Labelled photos from "data", an image-classification folder in Gizemcumen/Data_collection_device. The possible labels are: augmented bad, augmented good, bad, good.

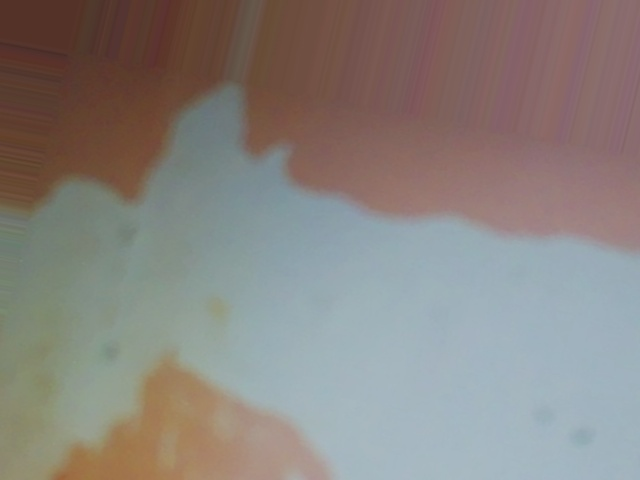
Label: augmented bad

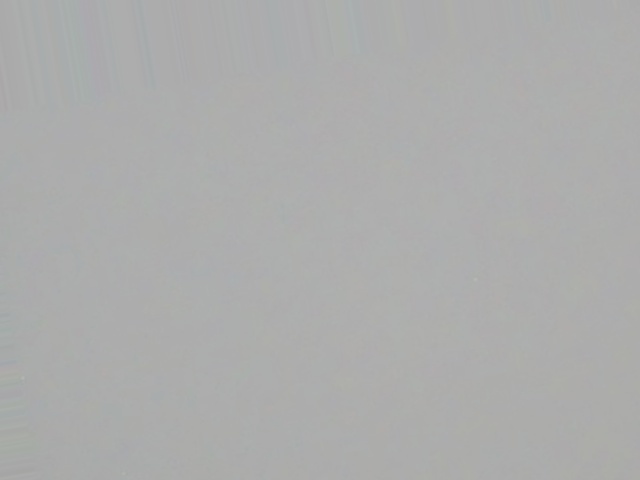
Label: augmented good

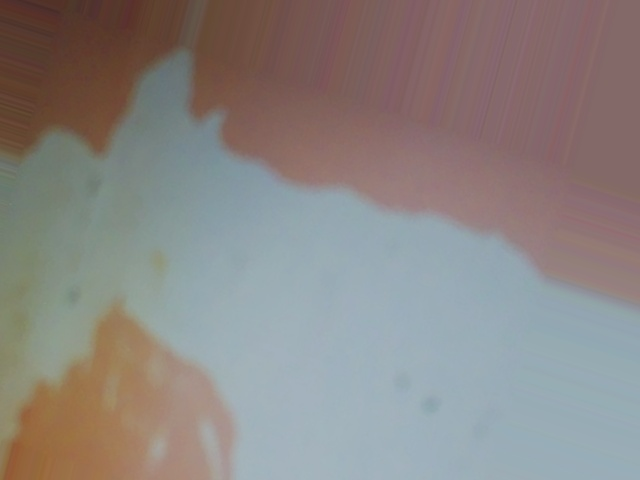
Label: augmented bad

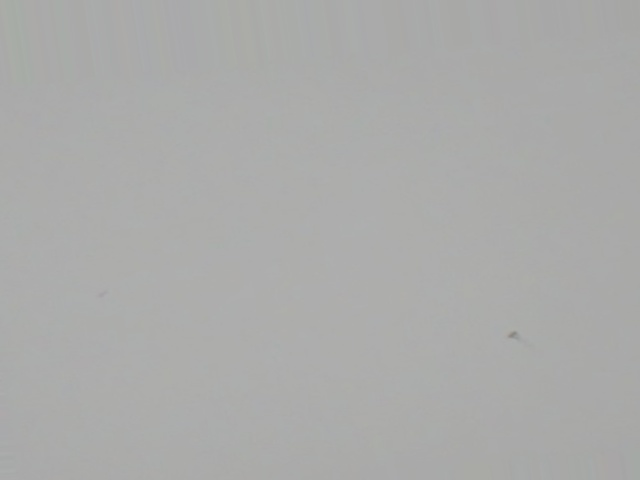
Label: augmented bad

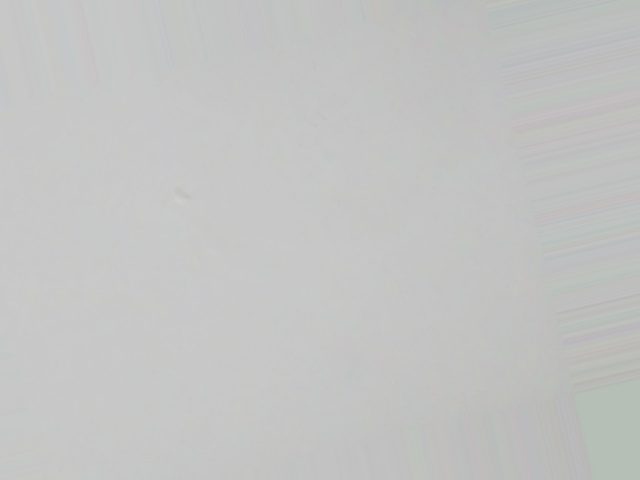
Label: augmented bad

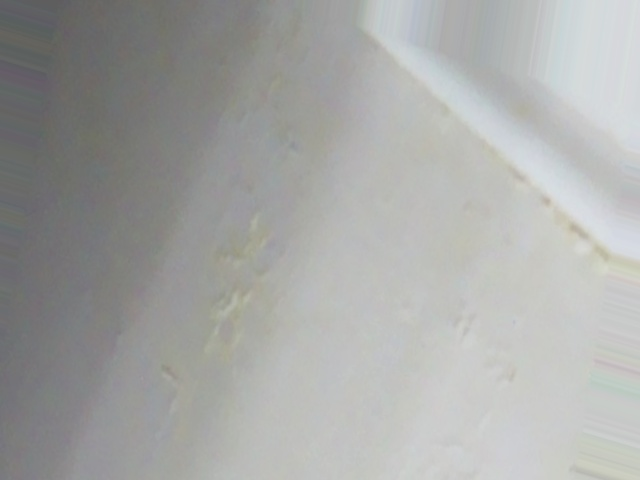
Label: augmented bad
